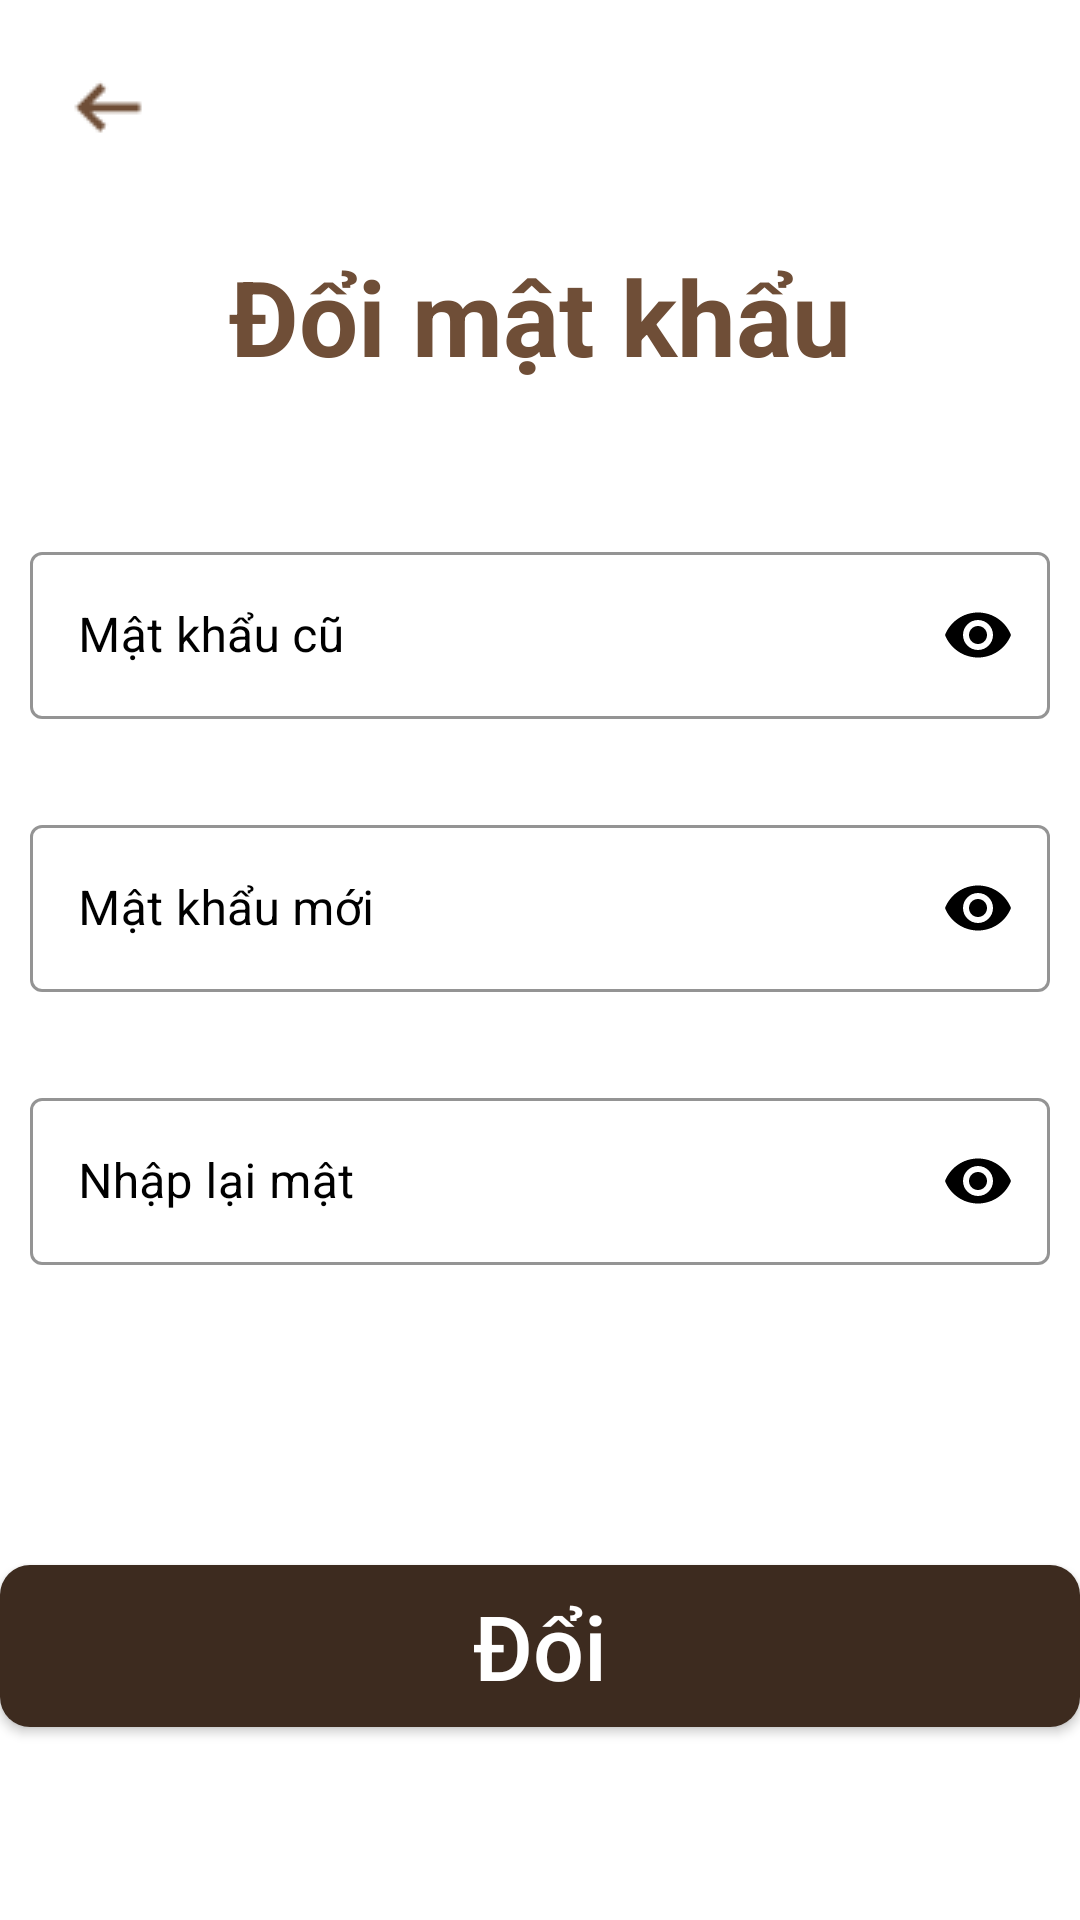

Produce the Android XML layout that renders to this screen, including the resource entries it uses.
<!-- AndroidManifest.xml: application theme Theme.Da1_oderCoffee -->
<!-- res/layout/activity_doi_mat_khau.xml -->
<?xml version="1.0" encoding="utf-8"?>
<LinearLayout xmlns:android="http://schemas.android.com/apk/res/android"
    xmlns:app="http://schemas.android.com/apk/res-auto"
    xmlns:tools="http://schemas.android.com/tools"
    android:layout_width="match_parent"
    android:layout_height="match_parent"
    android:orientation="vertical"
    android:background="@color/white"

    tools:context=".DoiMatKhau">
    <ImageButton
        android:id="@+id/imgBtn_back"
        android:layout_width="wrap_content"
        android:layout_height="wrap_content"
        android:src="@drawable/arrow_left"
        android:background="@android:color/transparent"
        android:layout_marginTop="20dp"
        android:layout_marginLeft="20dp"/>
    <TextView
        android:layout_width="wrap_content"
        android:layout_height="wrap_content"
        android:text="Đổi mật khẩu"
        android:textSize="35sp"
        android:textColor="@color/coffee"
        android:textStyle="bold"
        android:layout_gravity="center_horizontal"
        android:layout_marginTop="30dp"/>
    <LinearLayout
        android:layout_width="match_parent"
        android:layout_height="wrap_content"
        android:orientation="vertical"
        android:gravity="center_horizontal"
        android:layout_marginTop="50dp"
        android:layout_marginBottom="70dp">

        <com.google.android.material.textfield.TextInputLayout
            android:id="@+id/ed_MkCu"
            android:layout_width="match_parent"
            android:layout_height="wrap_content"
            android:hint="Mật khẩu cũ"
            app:startIconDrawable="@drawable/vpn_key"
            style="@style/Widget.MaterialComponents.TextInputLayout.OutlinedBox"
            app:startIconTint="@color/black"
            app:hintTextColor="@color/black"
            android:textColorHint="@color/black"
            app:passwordToggleEnabled="true"
            app:passwordToggleTint="@color/black"
            app:endIconTint="@color/black"
            app:boxStrokeWidthFocused="2dp"
            app:boxStrokeColor="@color/black"
            android:layout_marginBottom="20dp"
            >

            <com.google.android.material.textfield.TextInputEditText
                android:layout_width="match_parent"
                android:layout_height="match_parent"
                android:inputType="textPassword"
                android:layout_margin="10dp"
                />
        </com.google.android.material.textfield.TextInputLayout>

        <com.google.android.material.textfield.TextInputLayout
            android:id="@+id/ed_MkMoi"
            android:layout_width="match_parent"
            android:layout_height="wrap_content"
            android:hint="Mật khẩu mới"
            app:startIconDrawable="@drawable/vpn_key"
            style="@style/Widget.MaterialComponents.TextInputLayout.OutlinedBox"
            app:startIconTint="@color/black"
            app:hintTextColor="@color/black"
            android:textColorHint="@color/black"
            app:passwordToggleEnabled="true"
            app:passwordToggleTint="@color/black"
            app:endIconTint="@color/black"
            app:boxStrokeWidthFocused="2dp"
            app:boxStrokeColor="@color/black"
            android:layout_marginBottom="20dp"
            >

            <com.google.android.material.textfield.TextInputEditText
                android:layout_width="match_parent"
                android:layout_height="match_parent"
                android:inputType="textPassword"
                android:layout_margin="10dp"
                />
        </com.google.android.material.textfield.TextInputLayout>

        <com.google.android.material.textfield.TextInputLayout
            android:id="@+id/ed_LaiMk"
            android:layout_width="match_parent"
            android:layout_height="wrap_content"
            android:hint="Nhập lại mật"
            app:startIconDrawable="@drawable/vpn_key"
            style="@style/Widget.MaterialComponents.TextInputLayout.OutlinedBox"
            app:startIconTint="@color/black"
            app:hintTextColor="@color/black"
            android:textColorHint="@color/black"
            app:passwordToggleEnabled="true"
            app:passwordToggleTint="@color/black"
            app:endIconTint="@color/black"
            app:boxStrokeWidthFocused="2dp"
            app:boxStrokeColor="@color/black"
            android:layout_marginBottom="20dp"
            >

            <com.google.android.material.textfield.TextInputEditText
                android:layout_width="match_parent"
                android:layout_height="match_parent"
                android:inputType="textPassword"
                android:layout_margin="10dp" />
        </com.google.android.material.textfield.TextInputLayout>

    </LinearLayout>
    <Button
        android:id="@+id/btn_Doi"
        android:layout_width="360dp"
        android:layout_height="54dp"
        android:layout_gravity="center_horizontal"
        android:text="Đổi"
        android:textSize="30sp"
        android:background="@drawable/border_button"
        android:textColor="@color/white"
        android:textAllCaps="false"/>

</LinearLayout>
<!-- resources referenced by this layout -->
<resources>
  <color name="black">#FF000000</color>
  <color name="coffee">#6F4E37</color>
  <color name="white">#FFFFFFFF</color>
  <!-- drawable arrow_left: png bitmap (drawable, 391 bytes) -->
  <!-- drawable border_button (drawable) -->
  <?xml version="1.0" encoding="utf-8"?>
  <shape xmlns:android="http://schemas.android.com/apk/res/android">
      <corners android:radius="10dp"/>
      <solid android:color="@color/bistre"/>
  </shape>
  <style name="Theme.Da1_oderCoffee" parent="Base.Theme.Da1_oderCoffee" />
  <color name="bistre">#3D2B1F</color>
  <style name="Base.Theme.Da1_oderCoffee" parent="Theme.MaterialComponents.Light.NoActionBar.Bridge">
          
          
      </style>
</resources>
